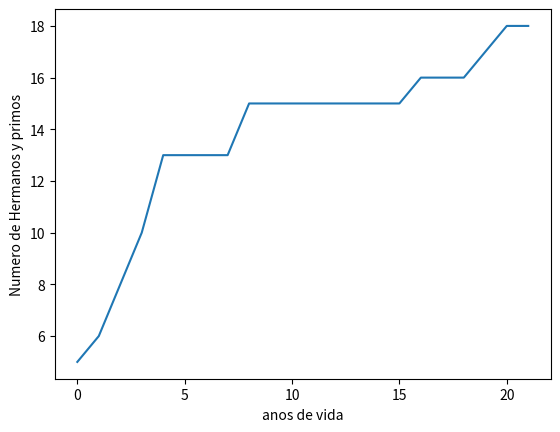

Here is the Python script that generated this plot:
#Python usa librerias como matplotlib con objetos predeterminados como pyplot que tienen propiedades que permiten enviar las instrucciones a la maquina de una forma resumida. Matplotlib es una libreria para crear graficas en 2 dimensiones. 
import matplotlib.pyplot as plt
#Construimos el objeto plt introduciendo valores que se grafican contra el numero de entrada. Por ejemplo si queremos graficar el crecimiento de un material por dia en centimetros. 
plt.plot([5,6,8,10,13,13,13,13,15,15,15,15,15,15,15,15,16,16,16,17,18,18])
#Con esta isntruccion colocamos un titulo al eje Y de la grafica. 
plt.ylabel('Numero de Hermanos y primos')
plt.xlabel('anos de vida')
#Con esta isntruccion guardamos la imagen con el formato que queramos.
plt.savefig('tarea1.png')
#Con esta instruccion mostramos la figura. 
plt.show()
